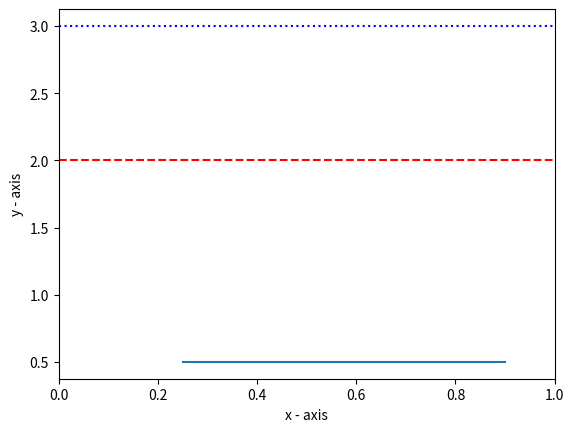

Here is the Python script that generated this plot:
# importing the module
import matplotlib.pyplot as plt
  
# plotting line within the given range
plt.axhline(y = .5, xmin = 0.25, xmax = 0.9)
  
# line colour is blue
plt.axhline(y = 3, color = 'b', linestyle = ':')
  
# line colour is white
plt.axhline(y = 1, color = 'w', linestyle = '--')
  
# line colour is red
plt.axhline(y = 2, color = 'r', linestyle = 'dashed')    
    
# adding axis labels    
plt.xlabel('x - axis')
plt.ylabel('y - axis')
  
# displaying the plot
plt.show()